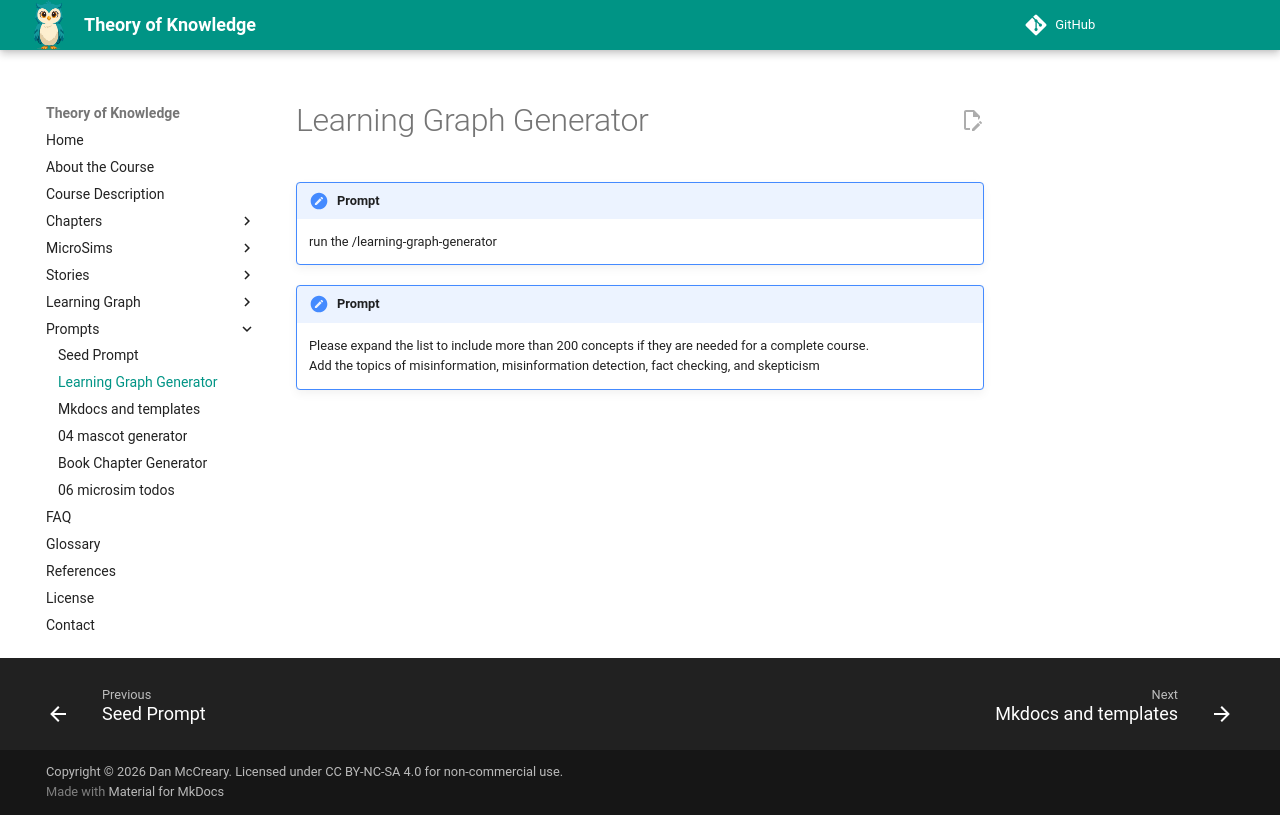

repository: dmccreary/theory-of-knowledge · page: prompts/02-learning-graph-generator/index.html · generator: mkdocs

# Learning Graph Generator

!!! prompt
    run the /learning-graph-generator

!!! prompt
    Please expand the list to include more than 200 concepts if they are needed for a complete course.  
    Add the topics of misinformation, misinformation detection, 
    fact checking, and skepticism 
